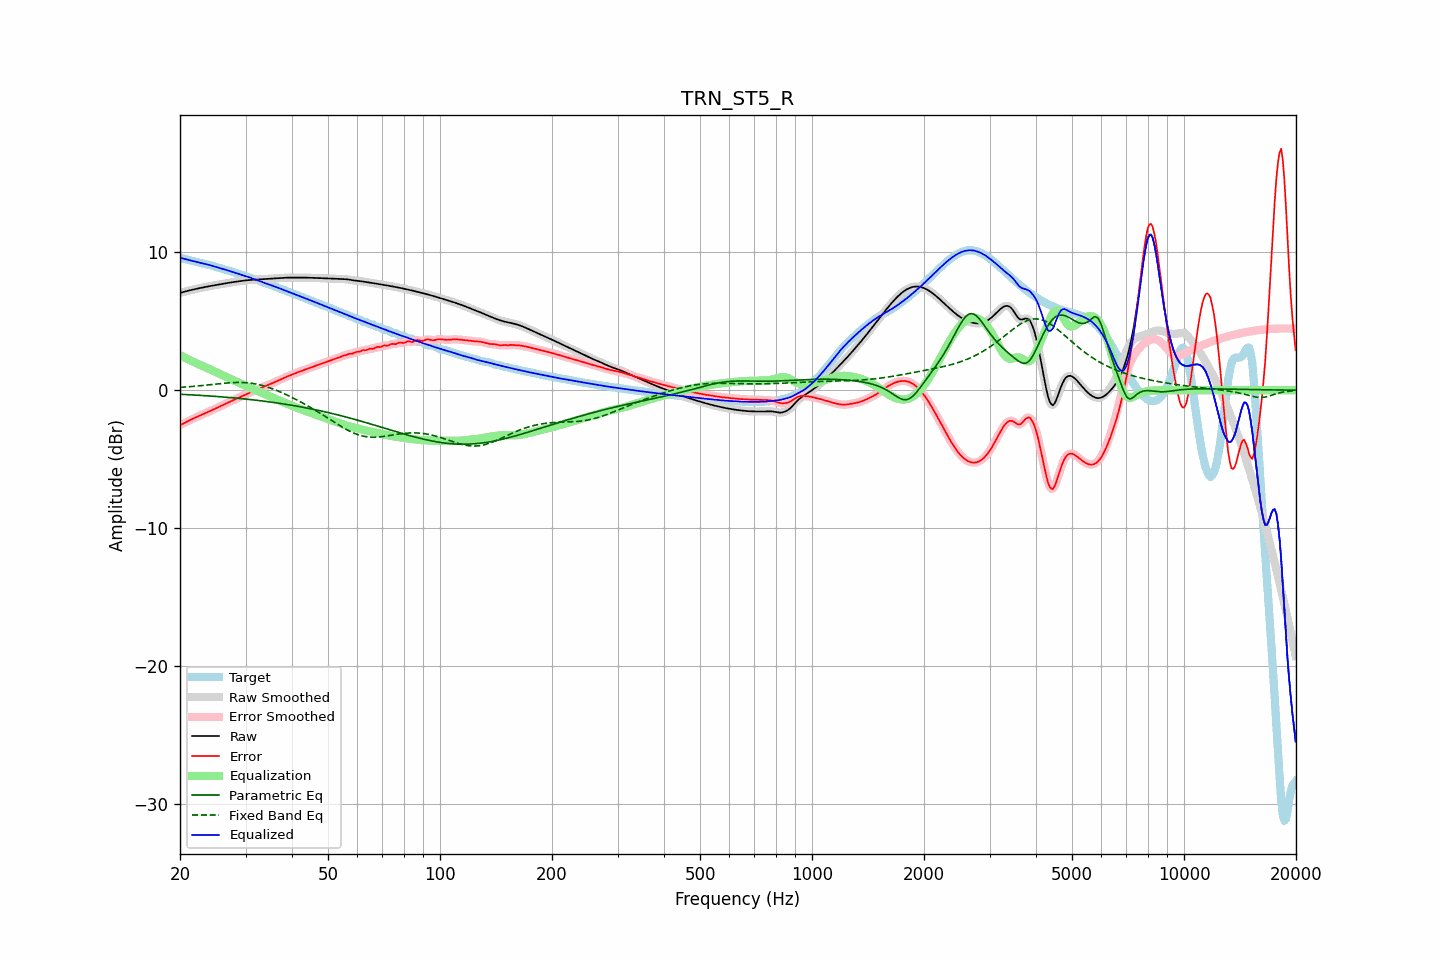

Source data for this figure (header and first rows):
frequency, raw, error, smoothed, error_smoothed, equalization, parametric_eq, fixed_band_eq, equalized_raw, equalized_smoothed, target
20.00, 7.06, -2.54, 7.06, -2.54, 2.55, -0.29, 0.20, 9.60, 9.60, 9.60
20.20, 7.09, -2.48, 7.09, -2.48, 2.48, -0.30, 0.21, 9.57, 9.57, 9.57
20.40, 7.12, -2.43, 7.12, -2.43, 2.42, -0.31, 0.22, 9.54, 9.54, 9.54
20.61, 7.15, -2.37, 7.15, -2.37, 2.36, -0.31, 0.23, 9.51, 9.51, 9.52
20.81, 7.18, -2.31, 7.18, -2.31, 2.30, -0.32, 0.24, 9.48, 9.48, 9.49
21.02, 7.21, -2.25, 7.21, -2.25, 2.24, -0.32, 0.24, 9.45, 9.45, 9.45
21.23, 7.24, -2.19, 7.24, -2.19, 2.19, -0.33, 0.25, 9.42, 9.42, 9.42
21.44, 7.27, -2.13, 7.27, -2.13, 2.13, -0.34, 0.26, 9.39, 9.39, 9.39
21.66, 7.29, -2.07, 7.29, -2.07, 2.07, -0.34, 0.27, 9.36, 9.36, 9.36
21.87, 7.32, -2.01, 7.32, -2.01, 2.02, -0.35, 0.28, 9.34, 9.34, 9.33
22.09, 7.35, -1.96, 7.35, -1.96, 1.96, -0.36, 0.29, 9.31, 9.31, 9.31
22.31, 7.37, -1.91, 7.37, -1.91, 1.91, -0.36, 0.31, 9.28, 9.28, 9.28
22.54, 7.40, -1.86, 7.40, -1.86, 1.86, -0.37, 0.32, 9.25, 9.25, 9.25
22.76, 7.42, -1.81, 7.42, -1.81, 1.81, -0.38, 0.33, 9.23, 9.23, 9.23
22.99, 7.44, -1.76, 7.44, -1.76, 1.76, -0.39, 0.34, 9.20, 9.20, 9.20
23.22, 7.47, -1.71, 7.47, -1.71, 1.71, -0.39, 0.35, 9.17, 9.17, 9.18
23.45, 7.49, -1.66, 7.49, -1.66, 1.65, -0.40, 0.36, 9.15, 9.15, 9.15
23.69, 7.51, -1.60, 7.51, -1.60, 1.60, -0.41, 0.38, 9.12, 9.12, 9.12
23.92, 7.54, -1.55, 7.54, -1.55, 1.55, -0.42, 0.39, 9.09, 9.09, 9.09
24.16, 7.56, -1.50, 7.56, -1.50, 1.50, -0.42, 0.40, 9.05, 9.05, 9.05
24.40, 7.58, -1.44, 7.58, -1.44, 1.44, -0.43, 0.41, 9.02, 9.02, 9.02
24.65, 7.60, -1.39, 7.60, -1.39, 1.39, -0.44, 0.43, 8.99, 8.99, 8.99
24.89, 7.62, -1.33, 7.62, -1.33, 1.33, -0.45, 0.44, 8.95, 8.95, 8.95
25.14, 7.64, -1.28, 7.64, -1.28, 1.28, -0.46, 0.45, 8.92, 8.92, 8.92
25.39, 7.66, -1.22, 7.66, -1.22, 1.23, -0.47, 0.46, 8.88, 8.88, 8.88
25.65, 7.68, -1.17, 7.68, -1.17, 1.17, -0.48, 0.48, 8.85, 8.85, 8.85
25.91, 7.70, -1.12, 7.70, -1.12, 1.12, -0.49, 0.49, 8.82, 8.82, 8.82
26.16, 7.72, -1.06, 7.72, -1.06, 1.06, -0.49, 0.50, 8.78, 8.78, 8.78
26.43, 7.74, -1.01, 7.74, -1.01, 1.01, -0.50, 0.51, 8.75, 8.75, 8.75
26.69, 7.76, -0.95, 7.76, -0.95, 0.95, -0.51, 0.52, 8.71, 8.71, 8.71
26.96, 7.78, -0.90, 7.78, -0.90, 0.90, -0.52, 0.53, 8.68, 8.68, 8.68
27.23, 7.80, -0.84, 7.80, -0.84, 0.84, -0.53, 0.54, 8.64, 8.64, 8.64
27.50, 7.82, -0.78, 7.82, -0.78, 0.78, -0.54, 0.54, 8.60, 8.60, 8.60
27.77, 7.84, -0.73, 7.84, -0.73, 0.73, -0.55, 0.55, 8.57, 8.57, 8.56
28.05, 7.85, -0.67, 7.85, -0.67, 0.67, -0.57, 0.56, 8.53, 8.53, 8.53
28.33, 7.87, -0.62, 7.87, -0.62, 0.62, -0.58, 0.56, 8.49, 8.49, 8.49
28.62, 7.89, -0.57, 7.89, -0.57, 0.57, -0.59, 0.56, 8.45, 8.45, 8.45
28.90, 7.90, -0.51, 7.90, -0.51, 0.51, -0.60, 0.56, 8.41, 8.41, 8.42
29.19, 7.92, -0.46, 7.92, -0.46, 0.46, -0.61, 0.56, 8.38, 8.38, 8.38
29.48, 7.94, -0.41, 7.94, -0.41, 0.41, -0.62, 0.56, 8.34, 8.34, 8.34
29.78, 7.95, -0.35, 7.95, -0.35, 0.35, -0.63, 0.55, 8.30, 8.30, 8.30
30.08, 7.96, -0.30, 7.96, -0.30, 0.30, -0.65, 0.54, 8.26, 8.26, 8.26
30.38, 7.98, -0.25, 7.98, -0.25, 0.25, -0.66, 0.53, 8.23, 8.23, 8.22
30.68, 7.98, -0.20, 7.99, -0.20, 0.20, -0.67, 0.52, 8.18, 8.18, 8.18
30.99, 7.99, -0.15, 7.99, -0.15, 0.15, -0.68, 0.51, 8.14, 8.14, 8.14
31.30, 8.00, -0.10, 8.00, -0.10, 0.10, -0.70, 0.49, 8.10, 8.10, 8.10
31.61, 8.01, -0.05, 8.01, -0.05, 0.05, -0.71, 0.47, 8.06, 8.06, 8.06
31.93, 8.02, -0.01, 8.02, -0.01, 0.00, -0.72, 0.45, 8.02, 8.02, 8.02
32.24, 8.02, 0.05, 8.02, 0.05, -0.05, -0.74, 0.43, 7.98, 7.98, 7.98
32.57, 8.03, 0.10, 8.03, 0.10, -0.10, -0.75, 0.40, 7.94, 7.94, 7.94
32.89, 8.04, 0.15, 8.04, 0.15, -0.15, -0.76, 0.38, 7.90, 7.90, 7.90
33.22, 8.05, 0.20, 8.05, 0.20, -0.19, -0.78, 0.35, 7.86, 7.86, 7.85
33.55, 8.06, 0.25, 8.06, 0.25, -0.24, -0.79, 0.31, 7.82, 7.82, 7.81
33.89, 8.07, 0.29, 8.07, 0.29, -0.29, -0.81, 0.28, 7.78, 7.78, 7.77
34.23, 8.08, 0.34, 8.08, 0.34, -0.34, -0.82, 0.24, 7.73, 7.73, 7.73
34.57, 8.08, 0.39, 8.08, 0.39, -0.39, -0.84, 0.20, 7.69, 7.69, 7.69
34.92, 8.09, 0.44, 8.09, 0.44, -0.44, -0.85, 0.16, 7.65, 7.65, 7.65
35.27, 8.09, 0.49, 8.09, 0.49, -0.49, -0.87, 0.12, 7.60, 7.60, 7.61
35.62, 8.10, 0.54, 8.10, 0.54, -0.54, -0.89, 0.08, 7.56, 7.56, 7.56
35.97, 8.11, 0.59, 8.11, 0.59, -0.59, -0.90, 0.03, 7.51, 7.51, 7.51
... 635 more rows
